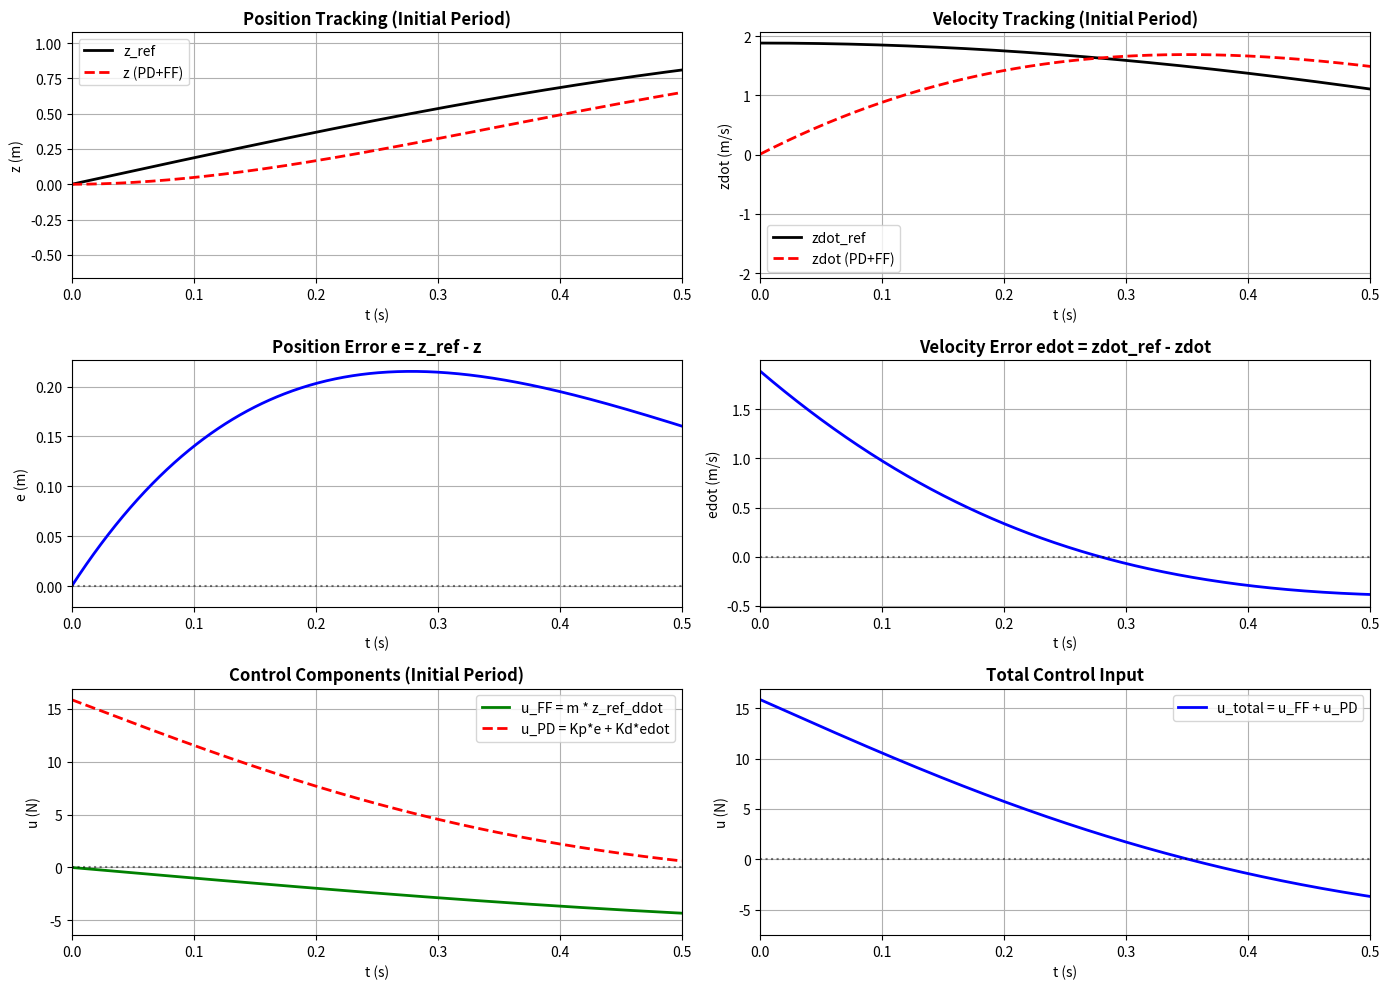
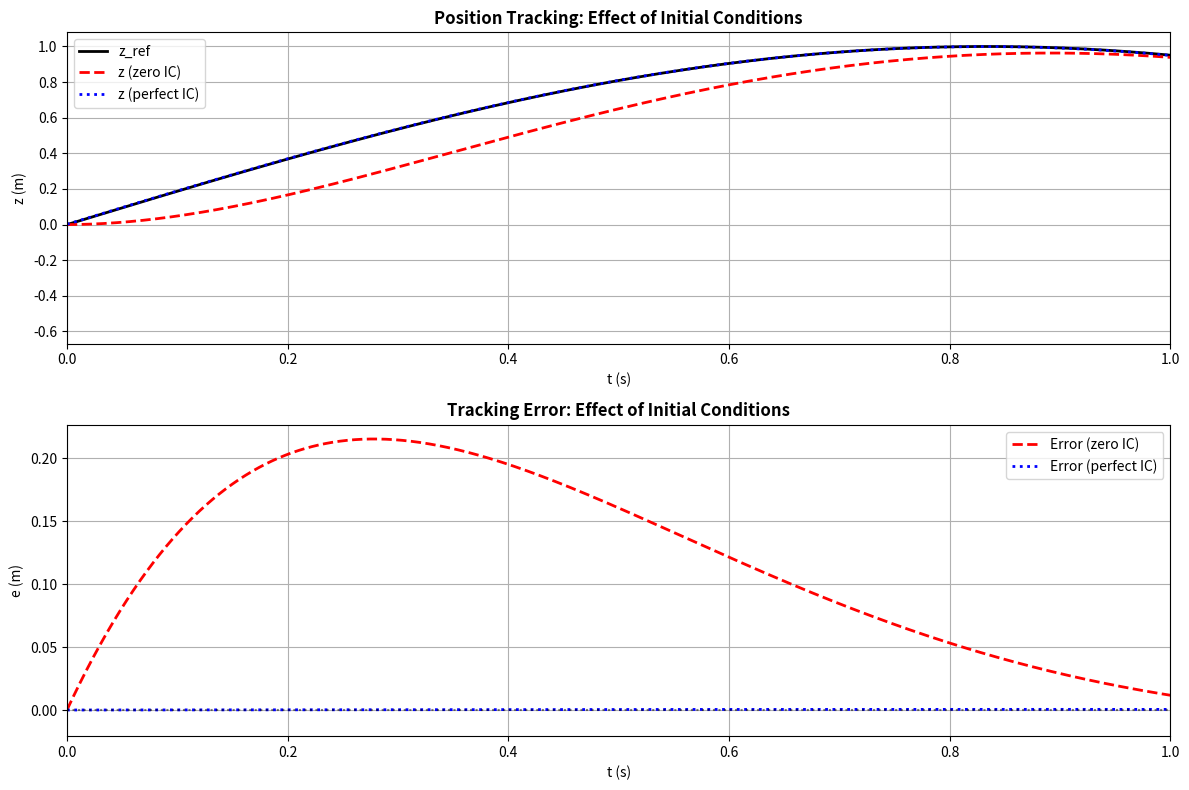

The script that saved these images, in order:
import numpy as np
import matplotlib.pyplot as plt

# ========== System and control parameters ==========
m = 1.5
zeta = 0.7
omega_n = 4.0

Kp = m * omega_n**2
Kd = 2.0 * m * zeta * omega_n

# Reference signal: analytical sine
A = 1.0        # Amplitude
f = 0.3        # Hz
omega_ref = 2.0 * np.pi * f

# Simulation settings
dt = 0.001
T = 2.0  # Focus on initial period
N = int(T / dt)
t = np.linspace(0, T, N)

# Analytical reference
z_ref_ana      = A * np.sin(omega_ref * t)
z_ref_dot_ana  = A * omega_ref * np.cos(omega_ref * t)
z_ref_ddot_ana = -A * omega_ref**2 * np.sin(omega_ref * t)

# =====================================================================
# PD+FF control with initial condition mismatch
# =====================================================================
z_pdff     = 0.0  # Initial position
zdot_pdff  = 0.0  # Initial velocity
z_hist_pdff    = np.zeros(N)
zdot_hist_pdff = np.zeros(N)
err_hist_pdff  = np.zeros(N)
err_dot_hist_pdff = np.zeros(N)
u_ff_hist = np.zeros(N)
u_pd_hist = np.zeros(N)
u_total_hist = np.zeros(N)

for k in range(N):
    zr     = z_ref_ana[k]
    zrdot  = z_ref_dot_ana[k]
    zrddot = z_ref_ddot_ana[k]

    e    = zr - z_pdff
    edot = zrdot - zdot_pdff

    # Separate FF and PD components
    u_ff = m * zrddot
    u_pd = Kp * e + Kd * edot
    u_total = u_ff + u_pd

    u_ff_hist[k] = u_ff
    u_pd_hist[k] = u_pd
    u_total_hist[k] = u_total

    zddot_pdff = u_total / m
    zdot_pdff += zddot_pdff * dt
    z_pdff    += zdot_pdff * dt

    z_hist_pdff[k]   = z_pdff
    zdot_hist_pdff[k] = zdot_pdff
    err_hist_pdff[k] = e
    err_dot_hist_pdff[k] = edot

# =====================================================================
# Analysis: Why large initial error?
# =====================================================================
print("="*70)
print("Analysis: Why PD+FF shows large initial error?")
print("="*70)
print(f"\nInitial conditions:")
print(f"  System: z(0) = 0.0 m, zdot(0) = 0.0 m/s")
print(f"  Reference: z_ref(0) = {z_ref_ana[0]:.4f} m, z_ref_dot(0) = {z_ref_dot_ana[0]:.4f} m/s")
print(f"\nInitial errors:")
print(f"  Position error e(0) = {err_hist_pdff[0]:.4f} m")
print(f"  Velocity error edot(0) = {err_dot_hist_pdff[0]:.4f} m/s")
print(f"\nInitial control components:")
print(f"  FF component: u_ff(0) = {u_ff_hist[0]:.4f} N")
print(f"  PD component: u_pd(0) = {u_pd_hist[0]:.4f} N")
print(f"  Total control: u(0) = {u_total_hist[0]:.4f} N")
print("\n" + "-"*70)
print("Key insights:")
print("-"*70)
print("1. Initial position error is ZERO (both start at z=0)")
print("2. Initial velocity error is LARGE (system at rest, ref moving)")
print("3. FF provides reference acceleration, but system needs time to")
print("   accelerate from zero velocity to reference velocity")
print("4. PD term tries to correct velocity error, but this takes time")
print("5. During this transient, position error accumulates")
print("="*70)

# =====================================================================
# Visualization
# =====================================================================
fig, axes = plt.subplots(3, 2, figsize=(14, 10))

# Row 1: Position and velocity tracking
ax = axes[0, 0]
ax.plot(t, z_ref_ana, 'k-', label='z_ref', linewidth=2)
ax.plot(t, z_hist_pdff, 'r--', label='z (PD+FF)', linewidth=2)
ax.set_title('Position Tracking (Initial Period)', fontweight='bold')
ax.set_xlabel('t (s)')
ax.set_ylabel('z (m)')
ax.legend()
ax.grid(True)
ax.set_xlim([0, 0.5])  # Focus on initial period

ax = axes[0, 1]
ax.plot(t, z_ref_dot_ana, 'k-', label='zdot_ref', linewidth=2)
ax.plot(t, zdot_hist_pdff, 'r--', label='zdot (PD+FF)', linewidth=2)
ax.set_title('Velocity Tracking (Initial Period)', fontweight='bold')
ax.set_xlabel('t (s)')
ax.set_ylabel('zdot (m/s)')
ax.legend()
ax.grid(True)
ax.set_xlim([0, 0.5])

# Row 2: Errors
ax = axes[1, 0]
ax.plot(t, err_hist_pdff, 'b-', linewidth=2)
ax.set_title('Position Error e = z_ref - z', fontweight='bold')
ax.set_xlabel('t (s)')
ax.set_ylabel('e (m)')
ax.grid(True)
ax.set_xlim([0, 0.5])
ax.axhline(y=0, color='k', linestyle=':', alpha=0.5)

ax = axes[1, 1]
ax.plot(t, err_dot_hist_pdff, 'b-', linewidth=2)
ax.set_title('Velocity Error edot = zdot_ref - zdot', fontweight='bold')
ax.set_xlabel('t (s)')
ax.set_ylabel('edot (m/s)')
ax.grid(True)
ax.set_xlim([0, 0.5])
ax.axhline(y=0, color='k', linestyle=':', alpha=0.5)

# Row 3: Control components
ax = axes[2, 0]
ax.plot(t, u_ff_hist, 'g-', label='u_FF = m * z_ref_ddot', linewidth=2)
ax.plot(t, u_pd_hist, 'r--', label='u_PD = Kp*e + Kd*edot', linewidth=2)
ax.set_title('Control Components (Initial Period)', fontweight='bold')
ax.set_xlabel('t (s)')
ax.set_ylabel('u (N)')
ax.legend()
ax.grid(True)
ax.set_xlim([0, 0.5])
ax.axhline(y=0, color='k', linestyle=':', alpha=0.5)

ax = axes[2, 1]
ax.plot(t, u_total_hist, 'b-', linewidth=2, label='u_total = u_FF + u_PD')
ax.set_title('Total Control Input', fontweight='bold')
ax.set_xlabel('t (s)')
ax.set_ylabel('u (N)')
ax.legend()
ax.grid(True)
ax.set_xlim([0, 0.5])
ax.axhline(y=0, color='k', linestyle=':', alpha=0.5)

plt.tight_layout()
plt.show()

# =====================================================================
# Comparison: Perfect initial conditions vs zero initial conditions
# =====================================================================
print("\n" + "="*70)
print("Comparison: Perfect initial conditions vs zero initial conditions")
print("="*70)

# Case with perfect initial conditions
z_pdff_perfect = z_ref_ana[0]
zdot_pdff_perfect = z_ref_dot_ana[0]
z_hist_pdff_perfect = np.zeros(N)
err_hist_pdff_perfect = np.zeros(N)

for k in range(N):
    zr     = z_ref_ana[k]
    zrdot  = z_ref_dot_ana[k]
    zrddot = z_ref_ddot_ana[k]

    e    = zr - z_pdff_perfect
    edot = zrdot - zdot_pdff_perfect

    u = m * zrddot + Kp * e + Kd * edot

    zddot = u / m
    zdot_pdff_perfect += zddot * dt
    z_pdff_perfect    += zdot_pdff_perfect * dt

    z_hist_pdff_perfect[k]   = z_pdff_perfect
    err_hist_pdff_perfect[k] = e

# Compare initial errors
print(f"\nZero initial conditions:")
print(f"  Max |error| in first 0.5s: {np.max(np.abs(err_hist_pdff[:int(0.5/dt)])):.6f} m")
print(f"  RMSE in first 0.5s: {np.sqrt(np.mean(err_hist_pdff[:int(0.5/dt)]**2)):.6f} m")

print(f"\nPerfect initial conditions:")
print(f"  Max |error| in first 0.5s: {np.max(np.abs(err_hist_pdff_perfect[:int(0.5/dt)])):.6f} m")
print(f"  RMSE in first 0.5s: {np.sqrt(np.mean(err_hist_pdff_perfect[:int(0.5/dt)]**2)):.6f} m")

# Plot comparison
fig, axes = plt.subplots(2, 1, figsize=(12, 8))

ax = axes[0]
ax.plot(t, z_ref_ana, 'k-', label='z_ref', linewidth=2)
ax.plot(t, z_hist_pdff, 'r--', label='z (zero IC)', linewidth=2)
ax.plot(t, z_hist_pdff_perfect, 'b:', label='z (perfect IC)', linewidth=2)
ax.set_title('Position Tracking: Effect of Initial Conditions', fontweight='bold', fontsize=12)
ax.set_xlabel('t (s)')
ax.set_ylabel('z (m)')
ax.legend()
ax.grid(True)
ax.set_xlim([0, 1.0])

ax = axes[1]
ax.plot(t, err_hist_pdff, 'r--', label='Error (zero IC)', linewidth=2)
ax.plot(t, err_hist_pdff_perfect, 'b:', label='Error (perfect IC)', linewidth=2)
ax.set_title('Tracking Error: Effect of Initial Conditions', fontweight='bold', fontsize=12)
ax.set_xlabel('t (s)')
ax.set_ylabel('e (m)')
ax.legend()
ax.grid(True)
ax.set_xlim([0, 1.0])
ax.axhline(y=0, color='k', linestyle=':', alpha=0.5)

plt.tight_layout()
plt.show()

print("\n" + "="*70)
print("Conclusion:")
print("="*70)
print("The large initial error in PD+FF is due to:")
print("1. Initial condition mismatch (system at rest, reference moving)")
print("2. FF alone cannot instantly match reference velocity")
print("3. PD needs time to correct the velocity error")
print("4. During this transient, position error accumulates")
print("5. Once velocity is matched, error decreases rapidly")
print("="*70)

